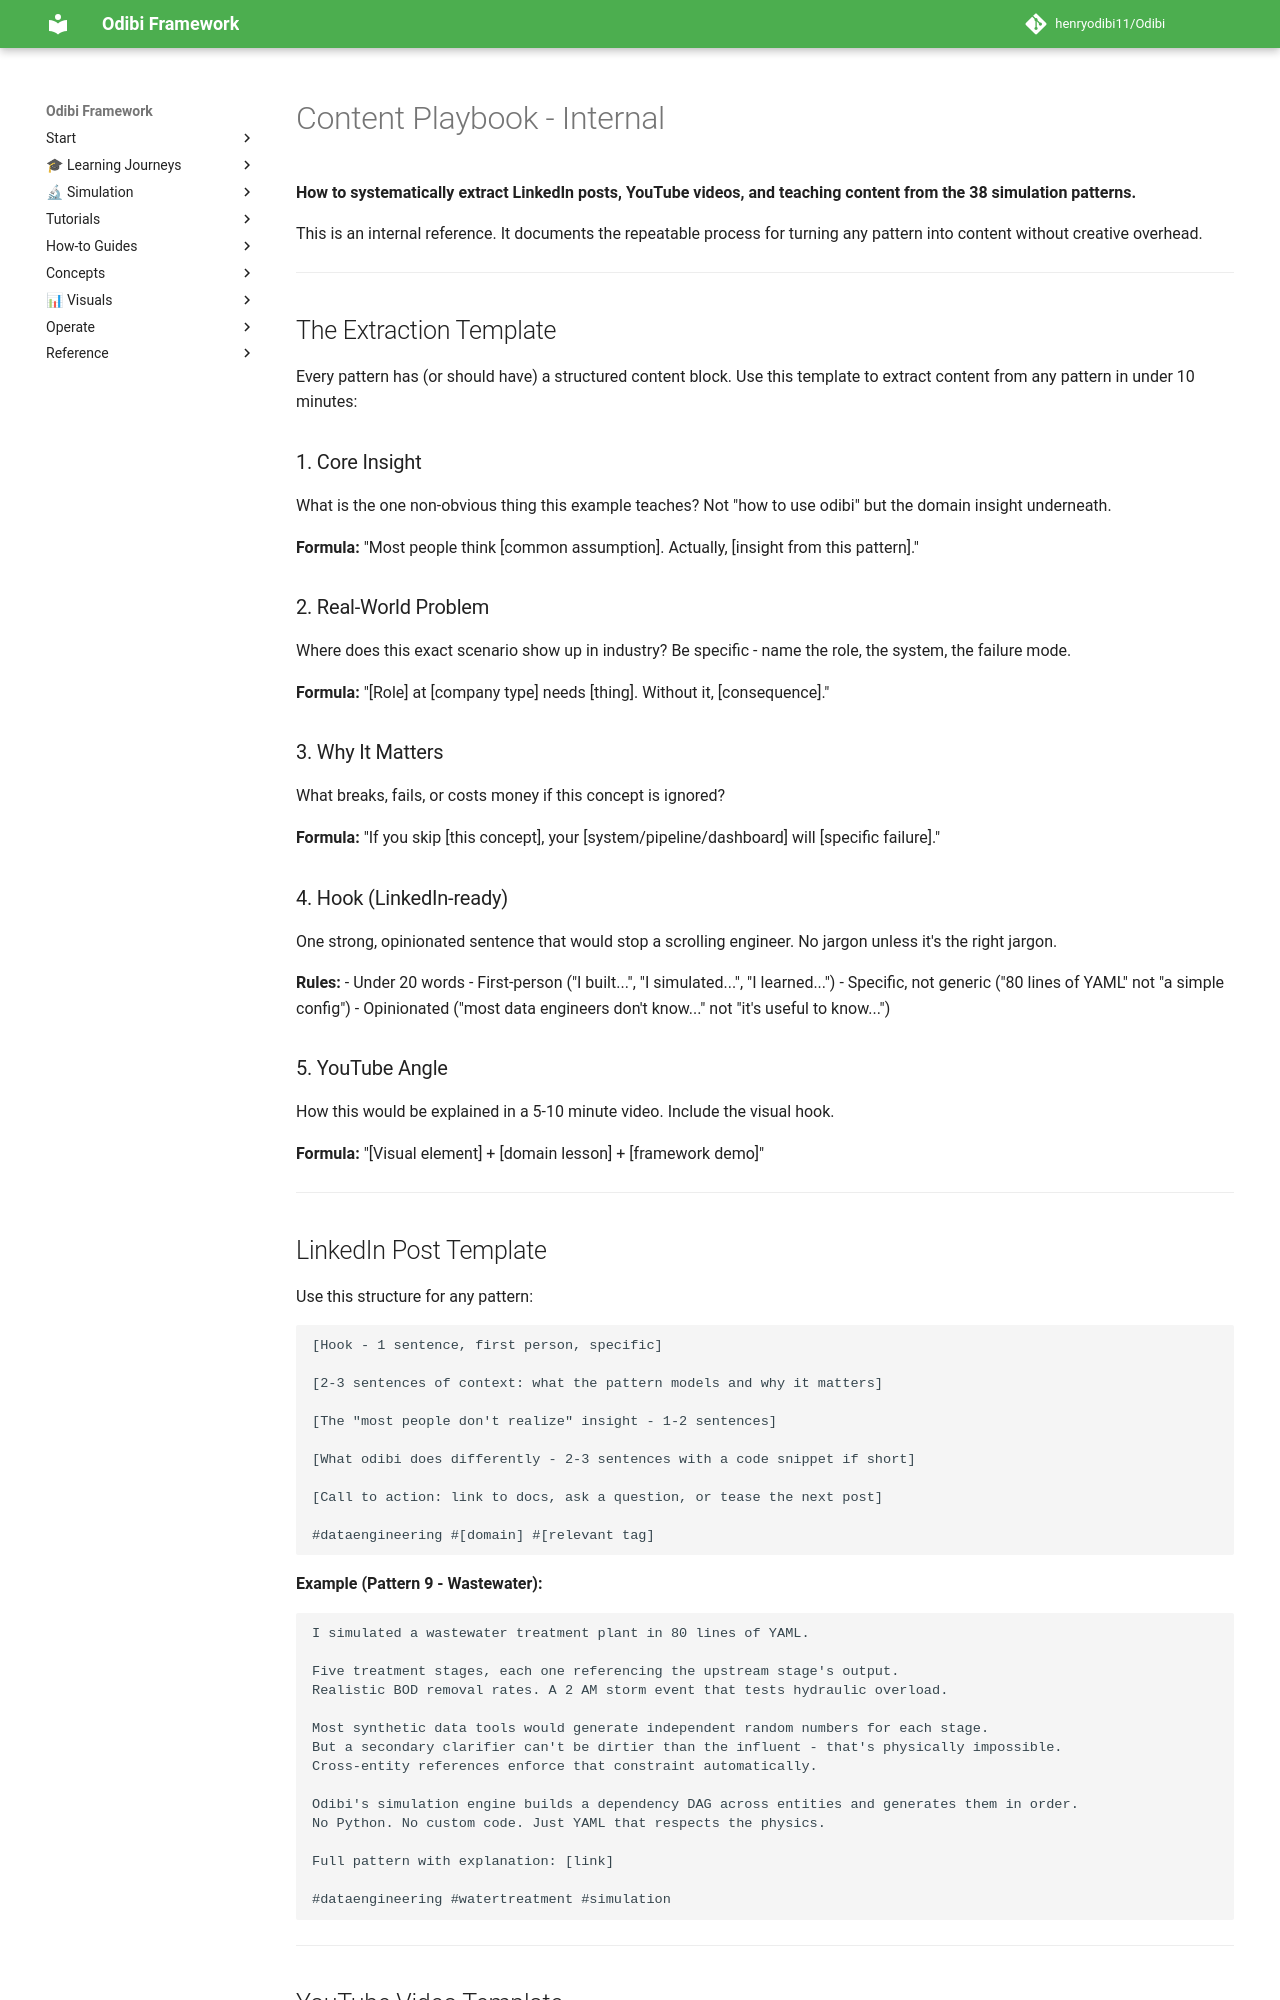

repository: henryodibi11/Odibi · page: simulation/content_playbook/index.html · generator: mkdocs

---
title: "Content Playbook (Internal)"
---

# Content Playbook - Internal

**How to systematically extract LinkedIn posts, YouTube videos, and teaching content from the 38 simulation patterns.**

This is an internal reference. It documents the repeatable process for turning any pattern into content without creative overhead.

---

## The Extraction Template

Every pattern has (or should have) a structured content block. Use this template to extract content from any pattern in under 10 minutes:

### 1. Core Insight
What is the one non-obvious thing this example teaches? Not "how to use odibi" but the domain insight underneath.

**Formula:** "Most people think [common assumption]. Actually, [insight from this pattern]."

### 2. Real-World Problem
Where does this exact scenario show up in industry? Be specific - name the role, the system, the failure mode.

**Formula:** "[Role] at [company type] needs [thing]. Without it, [consequence]."

### 3. Why It Matters
What breaks, fails, or costs money if this concept is ignored?

**Formula:** "If you skip [this concept], your [system/pipeline/dashboard] will [specific failure]."

### 4. Hook (LinkedIn-ready)
One strong, opinionated sentence that would stop a scrolling engineer. No jargon unless it's the right jargon.

**Rules:**
- Under 20 words
- First-person ("I built...", "I simulated...", "I learned...")
- Specific, not generic ("80 lines of YAML" not "a simple config")
- Opinionated ("most data engineers don't know..." not "it's useful to know...")

### 5. YouTube Angle
How this would be explained in a 5-10 minute video. Include the visual hook.

**Formula:** "[Visual element] + [domain lesson] + [framework demo]"

---
